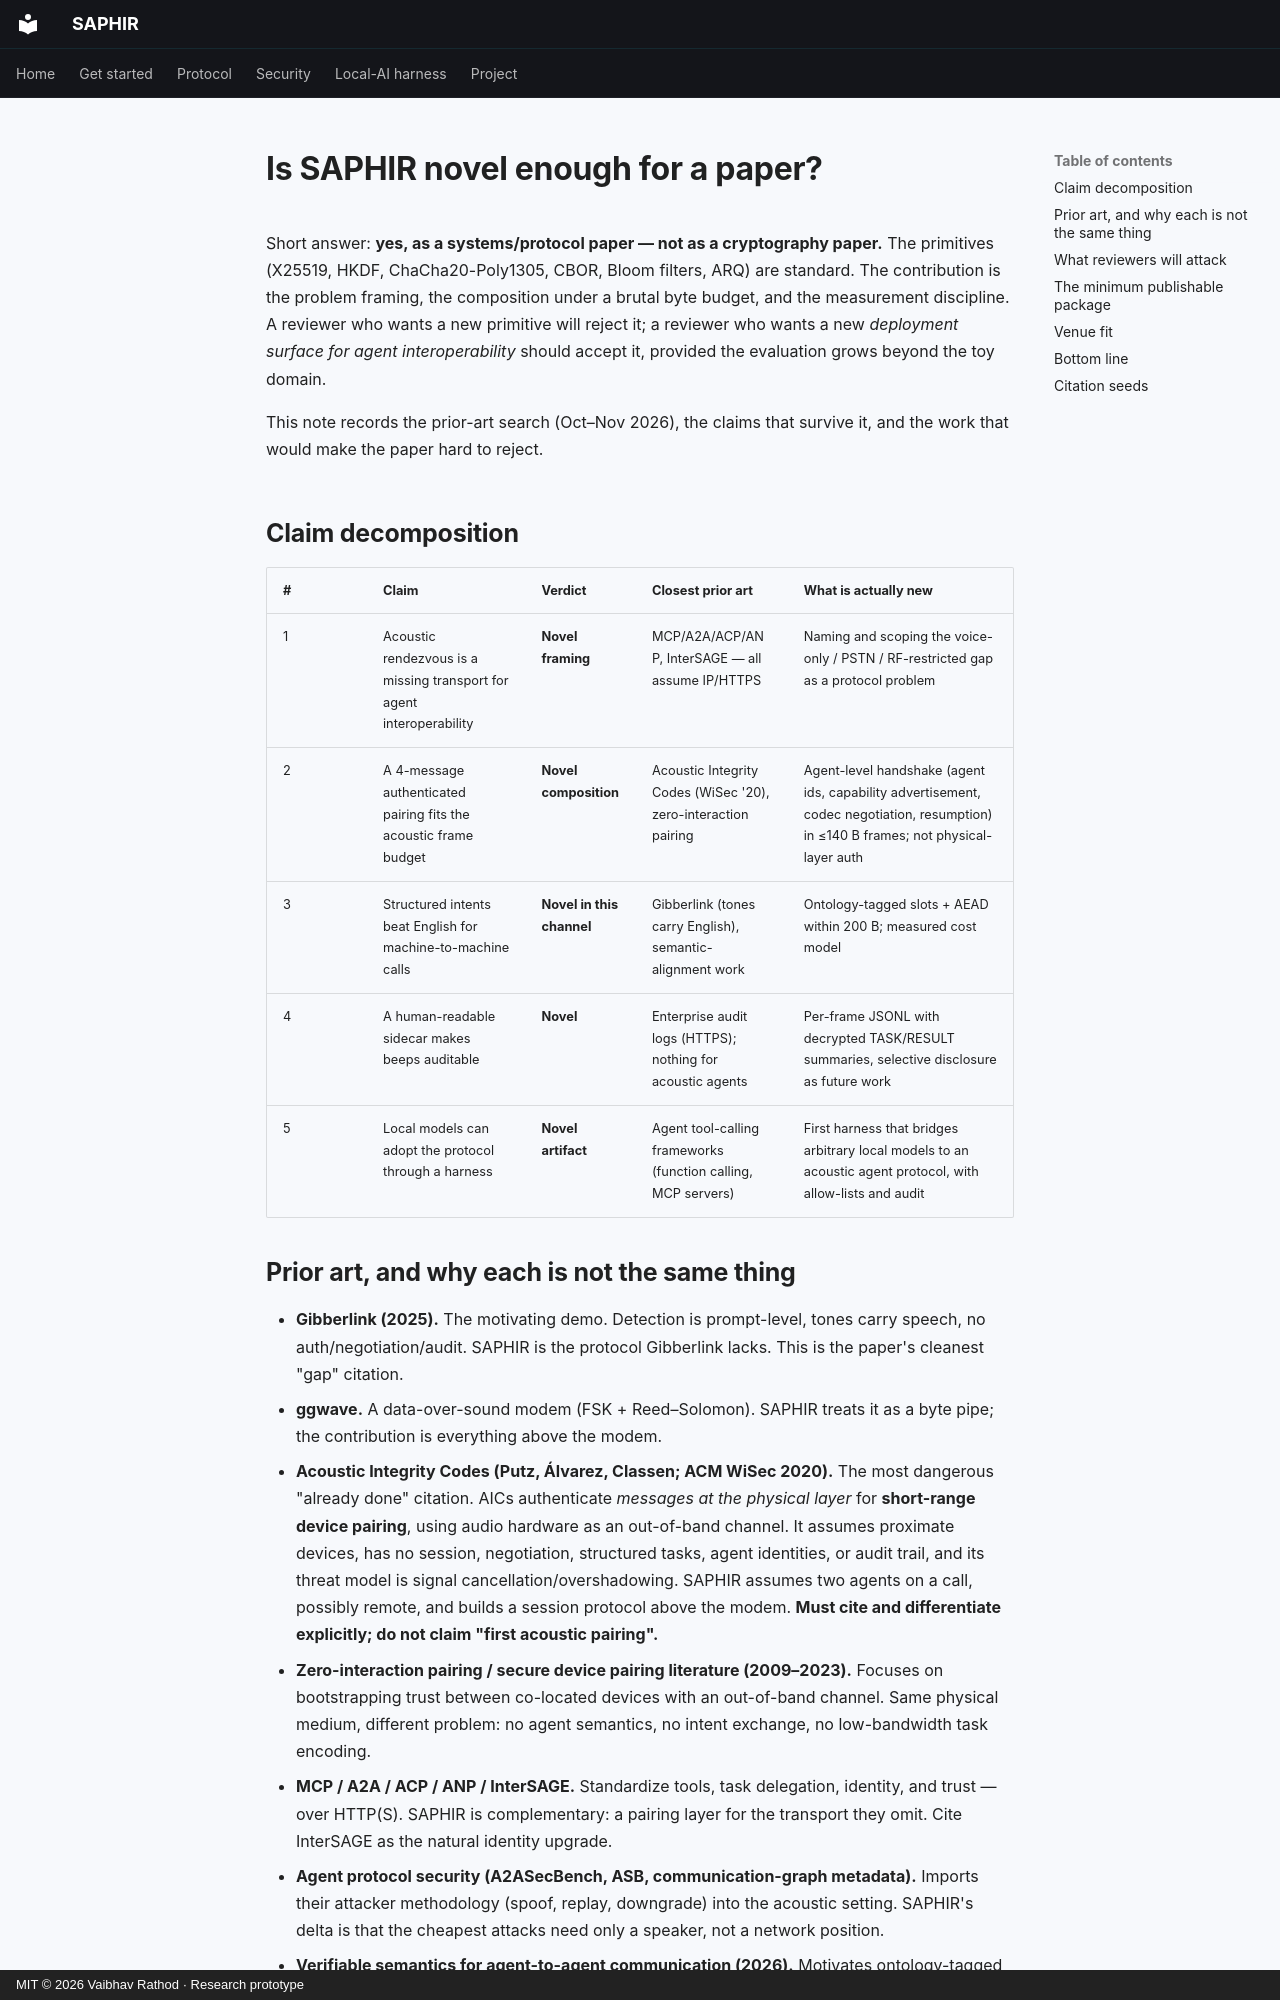

repository: vaibhav-rm/SAPHIR · page: NOVELTY/index.html · generator: mkdocs · copyright: MIT © 2026 Vaibhav Rathod · Research prototype

# Is SAPHIR novel enough for a paper?

Short answer: **yes, as a systems/protocol paper — not as a cryptography paper.**
The primitives (X25519, HKDF, ChaCha20-Poly1305, CBOR, Bloom filters, ARQ) are
standard. The contribution is the problem framing, the composition under a
brutal byte budget, and the measurement discipline. A reviewer who wants a new
primitive will reject it; a reviewer who wants a new *deployment surface for
agent interoperability* should accept it, provided the evaluation grows beyond
the toy domain.

This note records the prior-art search (Oct–Nov 2026), the claims that survive
it, and the work that would make the paper hard to reject.

## Claim decomposition

| # | Claim | Verdict | Closest prior art | What is actually new |
|---|---|---|---|---|
| 1 | Acoustic rendezvous is a missing transport for agent interoperability | **Novel framing** | MCP/A2A/ACP/ANP, InterSAGE — all assume IP/HTTPS | Naming and scoping the voice-only / PSTN / RF-restricted gap as a protocol problem |
| 2 | A 4-message authenticated pairing fits the acoustic frame budget | **Novel composition** | Acoustic Integrity Codes (WiSec '20), zero-interaction pairing | Agent-level handshake (agent ids, capability advertisement, codec negotiation, resumption) in ≤140 B frames; not physical-layer auth |
| 3 | Structured intents beat English for machine-to-machine calls | **Novel in this channel** | Gibberlink (tones carry English), semantic-alignment work | Ontology-tagged slots + AEAD within 200 B; measured cost model |
| 4 | A human-readable sidecar makes beeps auditable | **Novel** | Enterprise audit logs (HTTPS); nothing for acoustic agents | Per-frame JSONL with decrypted TASK/RESULT summaries, selective disclosure as future work |
| 5 | Local models can adopt the protocol through a harness | **Novel artifact** | Agent tool-calling frameworks (function calling, MCP servers) | First harness that bridges arbitrary local models to an acoustic agent protocol, with allow-lists and audit |
